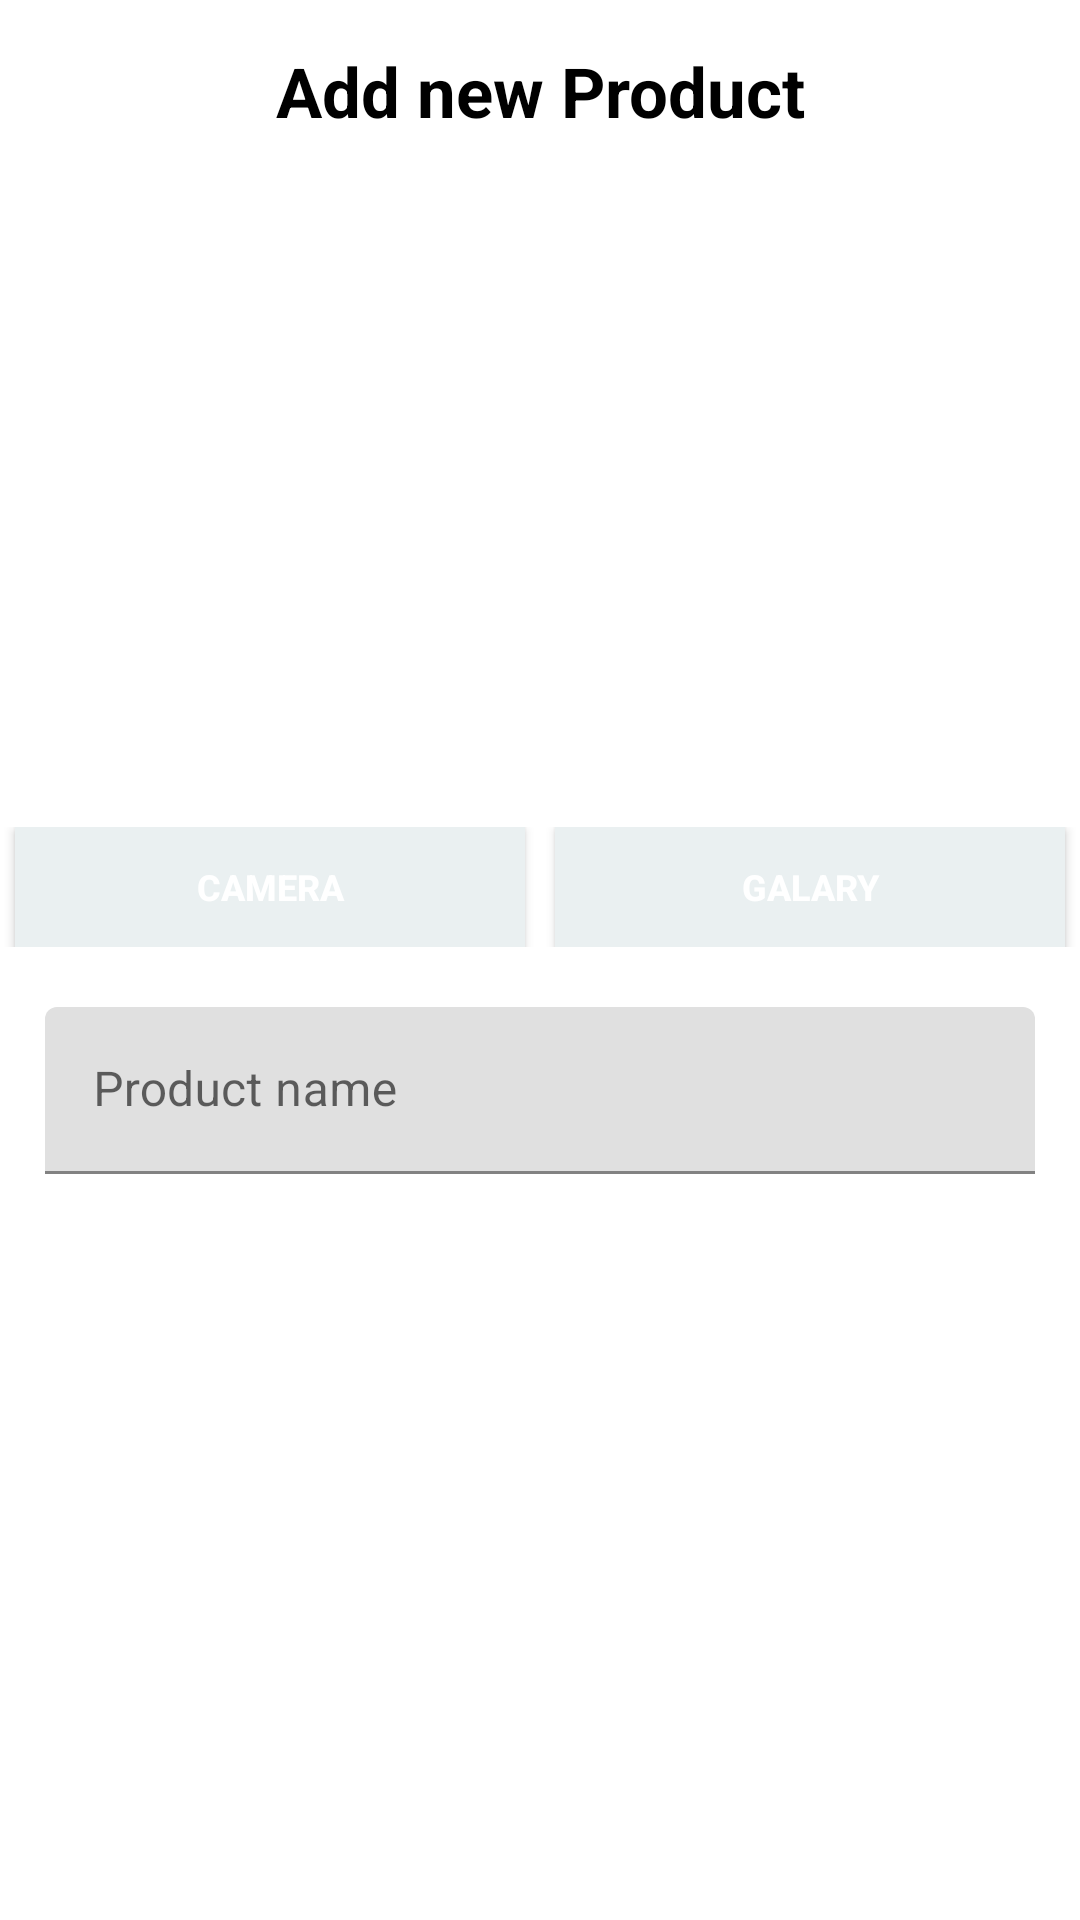

Here is an Android app screen rendered from its layout file. Give the layout XML and the strings, colors and styles it references.
<!-- AndroidManifest.xml: application theme Theme.NavigationDrawer29jul -->
<!-- res/layout/fragment_add_new_product.xml -->
<?xml version="1.0" encoding="utf-8"?>
<ScrollView xmlns:android="http://schemas.android.com/apk/res/android"
    xmlns:tools="http://schemas.android.com/tools"
    android:layout_width="match_parent"
    android:layout_height="match_parent"
    xmlns:app="http://schemas.android.com/apk/res-auto"
    tools:context=".user.AddNewProductFragment">

    <LinearLayout
        android:layout_width="match_parent"
        android:layout_height="wrap_content"
        android:orientation="vertical">
    <TextView
        android:layout_width="match_parent"
        android:layout_height="wrap_content"
        android:text="Add new Product"
        android:textSize="23dp"
        android:gravity="center"
        android:layout_marginTop="15dp"
        android:textStyle="bold"
        android:textColor="@color/black"/>

    <ImageView
        android:layout_width="230dp"
        android:layout_height="200dp"
        android:id="@+id/product_img"
        android:layout_gravity="center"
        android:contentDescription="TODO"
        android:layout_marginTop="15dp"/>

    <LinearLayout
        android:layout_width="match_parent"
        android:layout_height="40dp"
        android:orientation="horizontal"
        android:layout_marginTop="15dp"
        android:weightSum="1">
        <Button
            android:layout_width="0dp"
            android:layout_height="match_parent"
            android:background="@color/grey"
            android:layout_weight=".5"
            android:text="Camera"
            android:textSize="12sp"
            android:gravity="center"
            android:layout_gravity="center_horizontal"
            android:textStyle="bold"
            android:textColor="@color/white"
            android:layout_marginLeft="5dp"
            android:layout_marginRight="5dp"/>
        <Button
            android:layout_width="0dp"
            android:layout_height="match_parent"
            android:background="@color/grey"
            android:layout_weight=".5"
            android:text="Galary"
            android:textSize="12sp"
            android:gravity="center"
            android:layout_gravity="center_horizontal"
            android:textStyle="bold"
            android:textColor="@color/white"
            android:layout_marginLeft="5dp"
            android:layout_marginRight="5dp"/>
    </LinearLayout>
        <com.google.android.material.textfield.TextInputLayout
            android:layout_width="match_parent"
            android:layout_height="wrap_content"
            android:hint="Product name"
            android:layout_marginTop="20dp"
            android:layout_marginLeft="15dp"
            android:layout_marginRight="15dp"
            app:endIconMode="clear_text"
            app:helperTextEnabled="false"
            app:endIconCheckable="true"
            >
            <com.google.android.material.textfield.TextInputEditText
                android:id="@+id/productName"
                android:layout_width="match_parent"
                android:layout_height="wrap_content"
                app:counterMaxLength="20"

                />

        </com.google.android.material.textfield.TextInputLayout>

    </LinearLayout>

</ScrollView>
<!-- resources referenced by this layout -->
<resources>
  <color name="black">#FF000000</color>
  <color name="grey">#EAF0F1</color>
  <color name="white">#FFFFFFFF</color>
  <style name="Theme.NavigationDrawer29jul" parent="Theme.MaterialComponents.DayNight.NoActionBar">
          
          <item name="colorPrimary">@color/purple_500</item>
          <item name="colorPrimaryVariant">@color/purple_700</item>
          <item name="colorOnPrimary">@color/white</item>
          
          <item name="colorSecondary">@color/teal_200</item>
          <item name="colorSecondaryVariant">@color/teal_700</item>
          <item name="colorOnSecondary">@color/black</item>
          
          <item name="android:statusBarColor" tools:targetApi="l">?attr/colorPrimaryVariant</item>
          
      </style>
  <color name="purple_500">#2B2B52</color>
  <color name="purple_700">#2B2B52</color>
  <color name="teal_200">#FF03DAC5</color>
  <color name="teal_700">#FF018786</color>
</resources>
